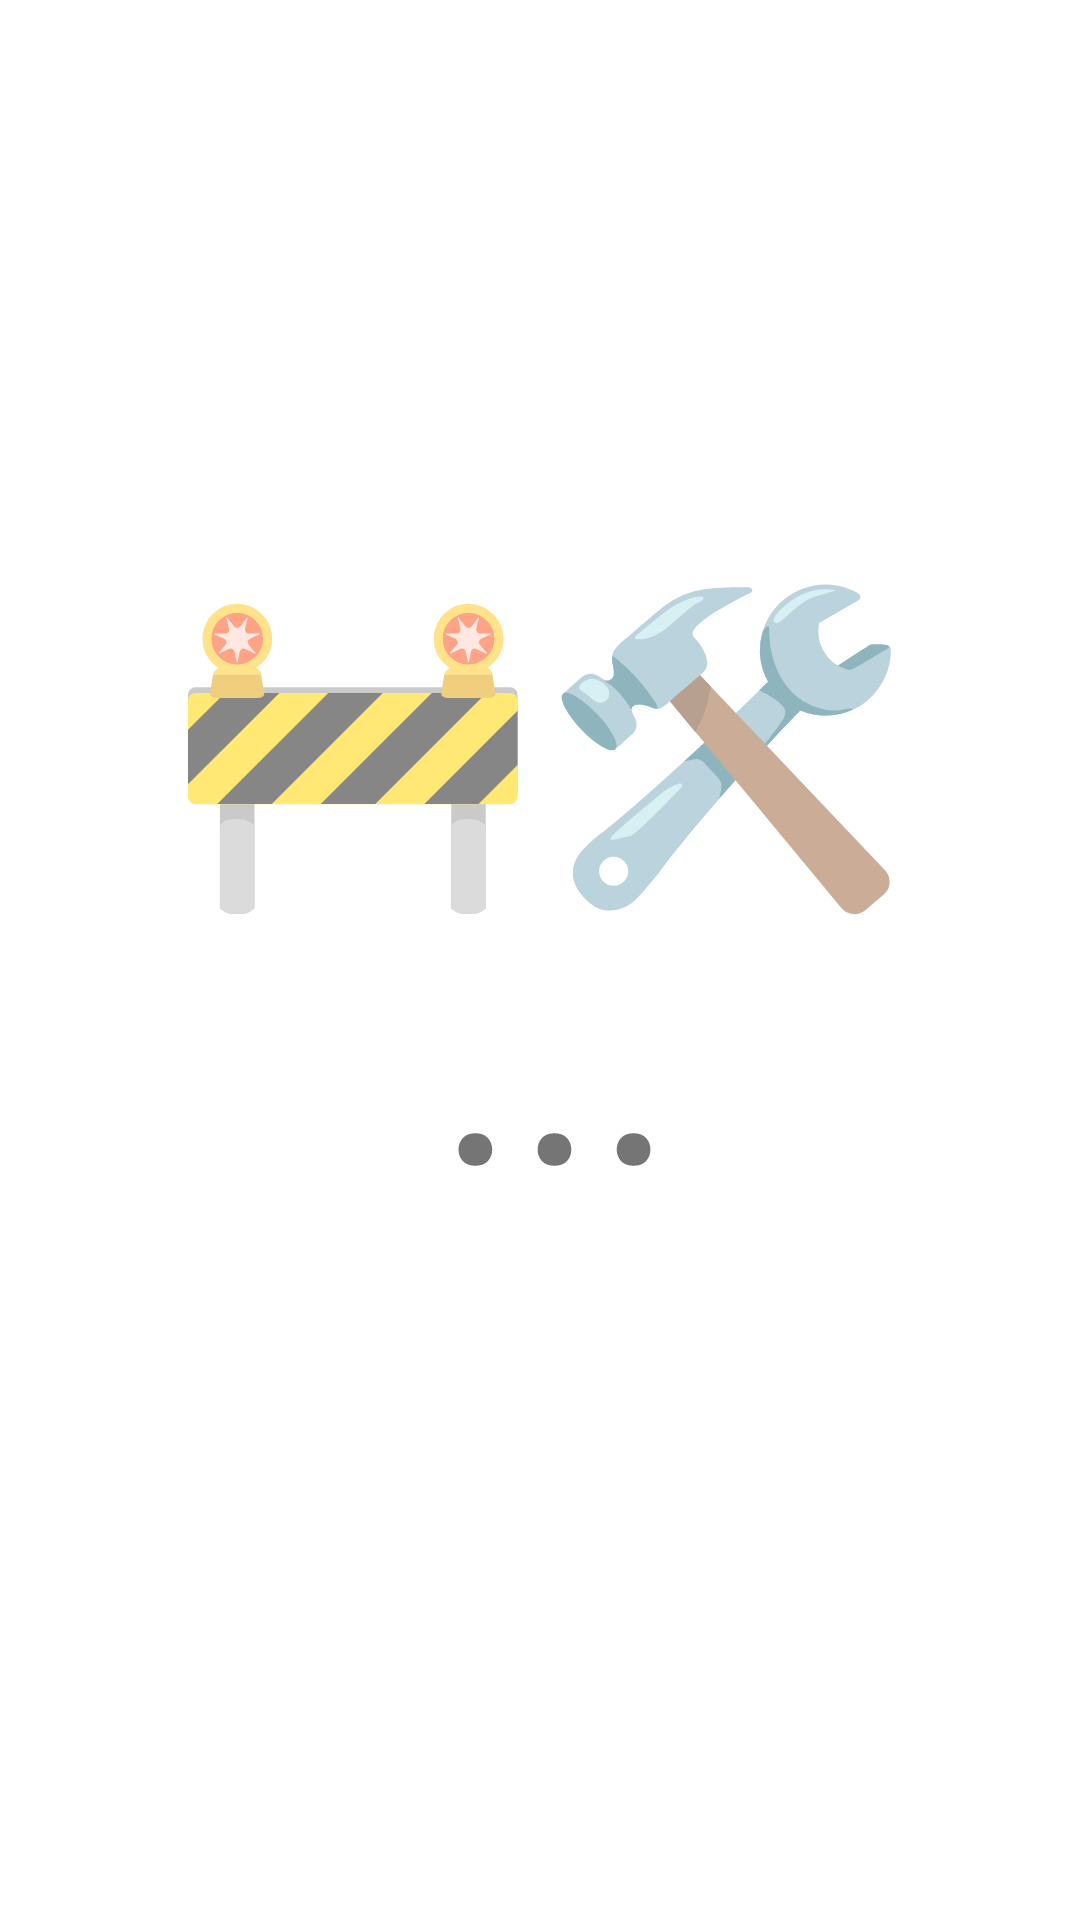

The Android layout XML behind this screen, and the referenced resources:
<!-- AndroidManifest.xml: application theme Theme.SignUp -->
<!-- res/layout/activity_blank_beds.xml -->
<?xml version="1.0" encoding="utf-8"?>
<androidx.constraintlayout.widget.ConstraintLayout xmlns:android="http://schemas.android.com/apk/res/android"
    xmlns:app="http://schemas.android.com/apk/res-auto"
    xmlns:tools="http://schemas.android.com/tools"
    android:layout_width="match_parent"
    android:layout_height="match_parent"
    tools:context=".blank_beds"
    android:background="@color/Gulambi"
    >


    <TextView
        android:layout_width="wrap_content"
        android:layout_height="wrap_content"
        android:text="🚧🛠"
        android:textSize="100sp"
        app:layout_constraintBottom_toBottomOf="parent"
        app:layout_constraintEnd_toEndOf="parent"
        app:layout_constraintStart_toStartOf="parent"
        app:layout_constraintTop_toTopOf="parent"
        app:layout_constraintVertical_bias="0.352" />

    <TextView
        android:layout_width="121dp"
        android:layout_height="124dp"
        android:text=" ..."
        android:textSize="100sp"
        app:layout_constraintBottom_toBottomOf="parent"
        app:layout_constraintEnd_toEndOf="parent"
        app:layout_constraintHorizontal_bias="0.506"
        app:layout_constraintStart_toStartOf="parent"
        app:layout_constraintTop_toTopOf="parent"
        app:layout_constraintVertical_bias="0.547" />

</androidx.constraintlayout.widget.ConstraintLayout>
<!-- resources referenced by this layout -->
<resources>
  <style name="Theme.SignUp" parent="Theme.MaterialComponents.Light.NoActionBar">
          
          <item name="colorPrimary">@color/purple_500</item>
          <item name="colorPrimaryVariant">@color/purple_700</item>
          <item name="colorOnPrimary">@color/white</item>
          
          <item name="colorSecondary">@color/teal_200</item>
          <item name="colorSecondaryVariant">@color/teal_700</item>
          <item name="colorOnSecondary">@color/black</item>
          
          <item name="android:statusBarColor">#00000000</item>
          
  
  
      </style>
  <color name="purple_500">#FF6200EE</color>--&gt;
  <color name="purple_700">#FF3700B3</color>
  <color name="white">#FFFFFFFF</color>
  <color name="teal_200">#FF03DAC5</color>
  <color name="teal_700">#FF018786</color>
  <color name="black">#FF000000</color>
</resources>
